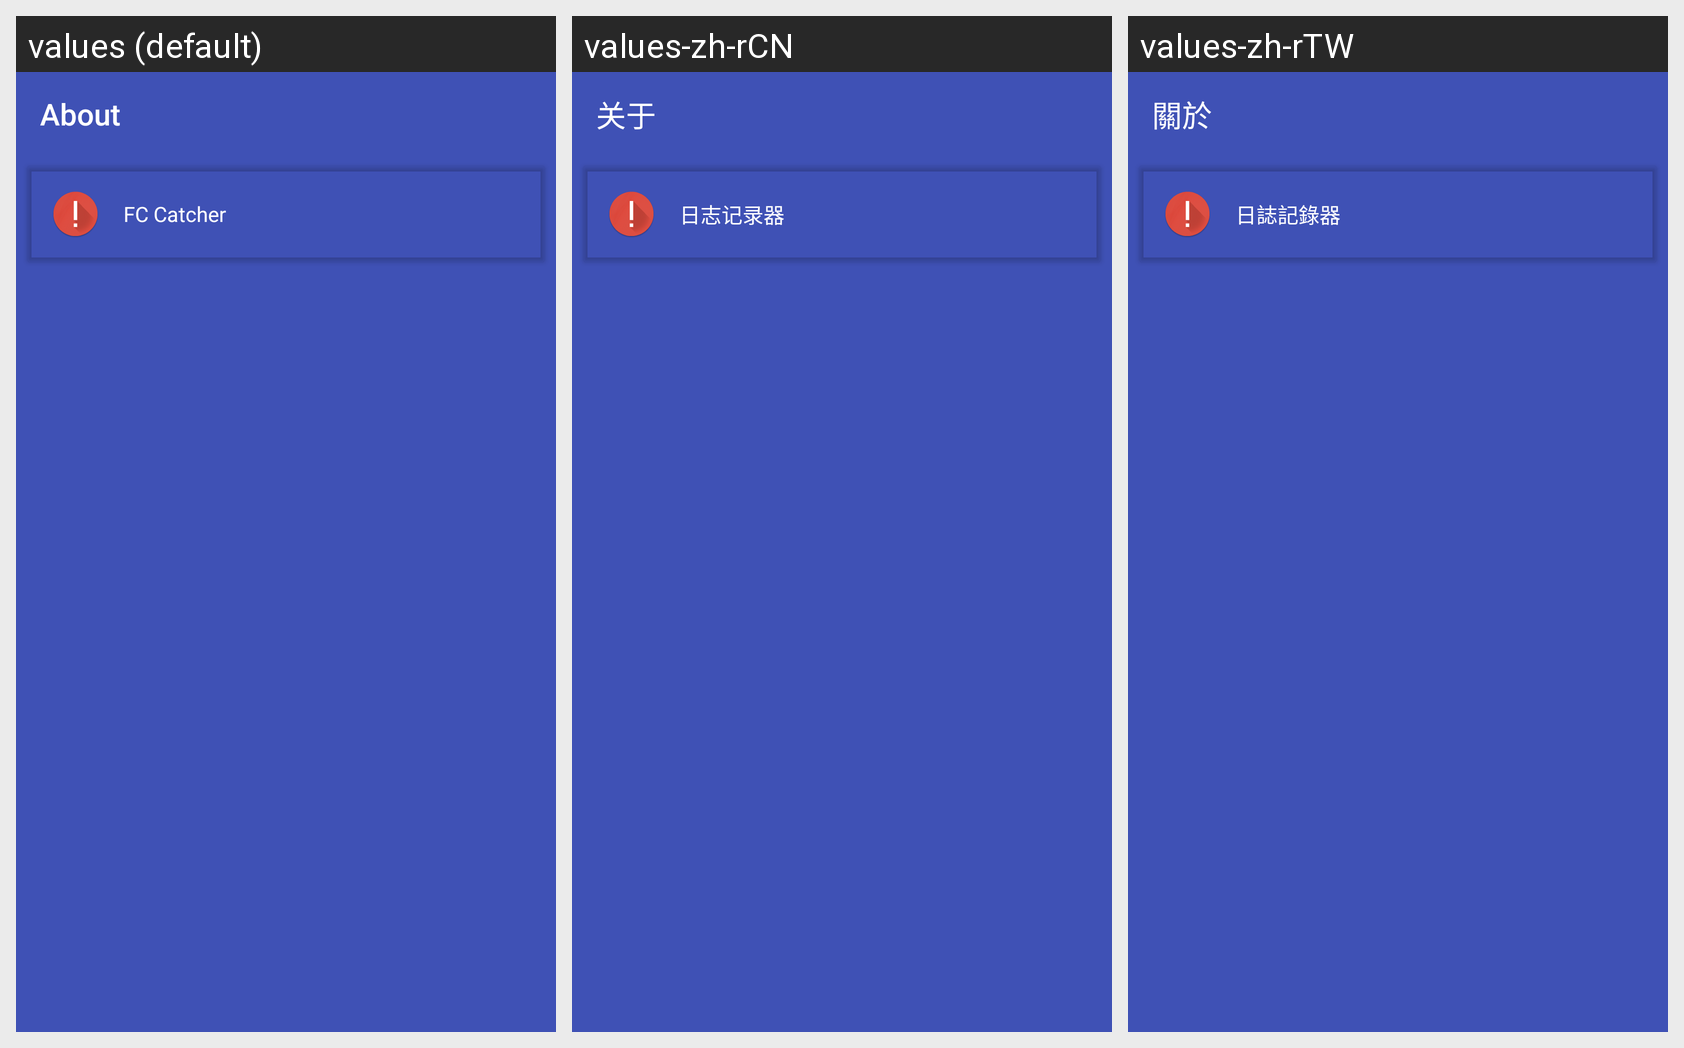

The Android screen above is rendered under several locales of the same app. Produce the string resources it draws, with the default and per-locale values.
Android screen res/layout/author.xml rendered under 3 locales, left to right: values (default), values-zh-rCN, values-zh-rTW. Device: Nexus 5 (rendered at 1080×1920; each locale shown at half size, 540×960, under a caption strip naming it); theme AppTheme.
Strings drawn on this screen, with the default value and each locale's value (text and hints the layout hard-codes, and strings that could not be matched under every locale, appear in the picture but are not listed):

main_menu_2
  values: About
  values-zh-rCN: 关于
  values-zh-rTW: 關於

app_name
  values: FC Catcher
  values-zh-rCN: 日志记录器
  values-zh-rTW: 日誌記錄器
